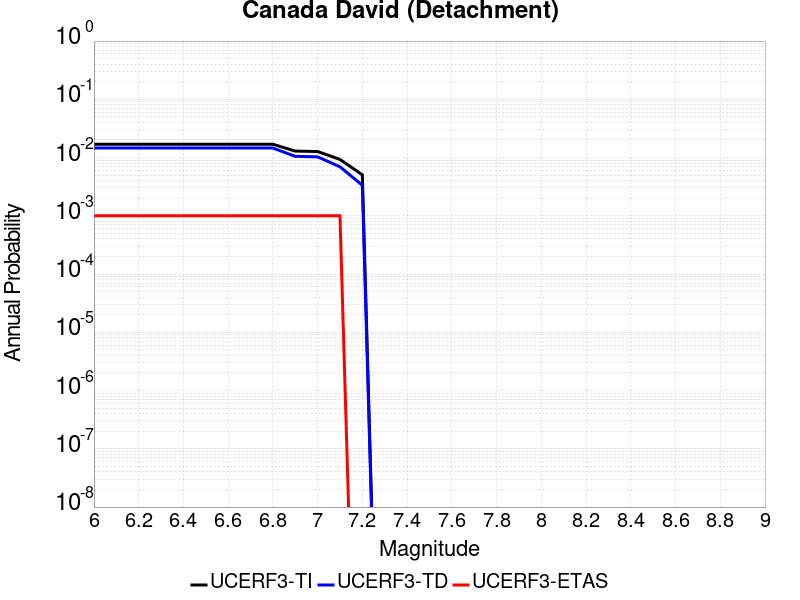

The table this chart was drawn from, first rows:
Magnitude, UCERF3-TI Prob, UCERF3-TD Prob, UCERF3-ETAS Prob
6.0, 0.01694, 0.01456, 0.001
6.1, 0.01694, 0.01456, 0.001
6.2, 0.01694, 0.01456, 0.001
6.3, 0.01694, 0.01456, 0.001
6.4, 0.01694, 0.01456, 0.001
6.5, 0.01694, 0.01456, 0.001
6.6, 0.01694, 0.01456, 0.001
6.7, 0.01694, 0.01456, 0.001
6.8, 0.01694, 0.01456, 0.001
6.9, 0.01292, 0.0105, 0.001
7.0, 0.01269, 0.01029, 0.001
7.1, 0.00929, 0.006944, 0.001
7.2, 0.005061, 0.00334, 0.0
